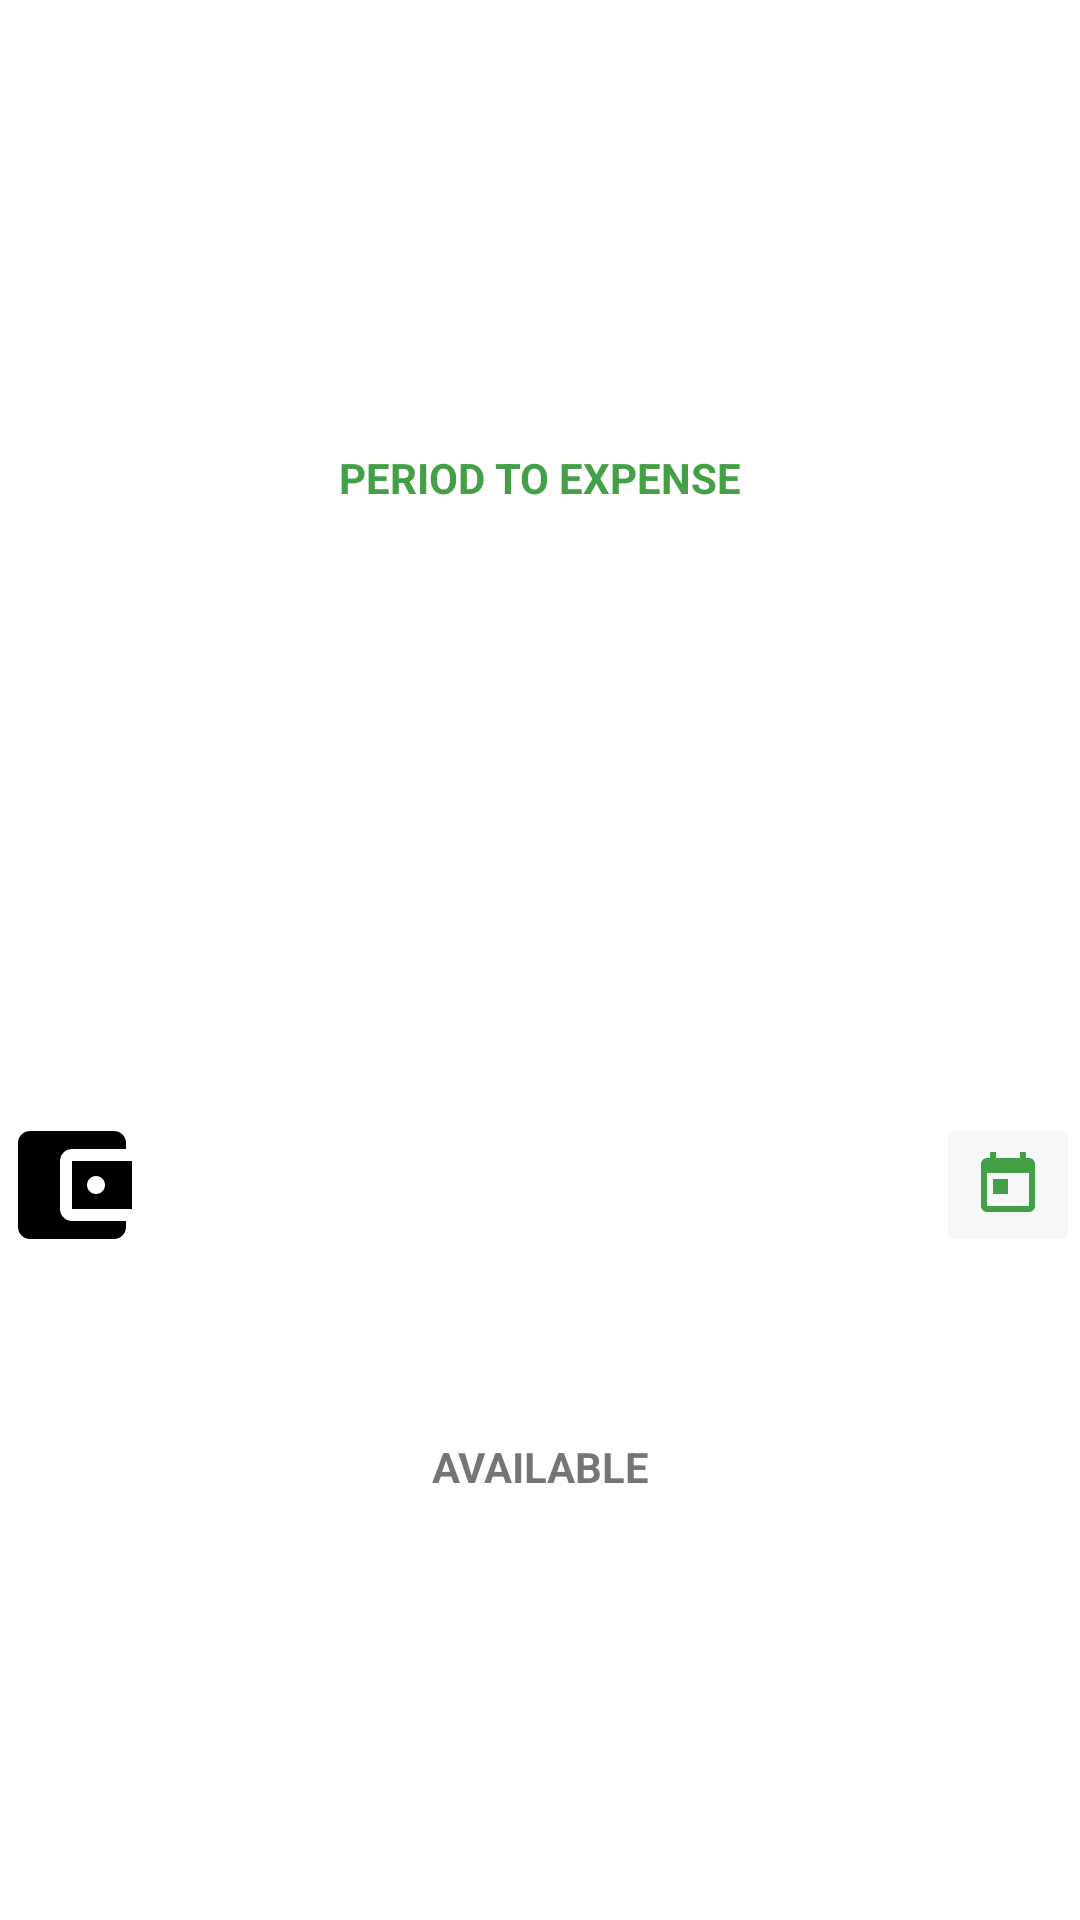

This screen was rendered from an Android layout file. Write that file and the resources it references.
<!-- AndroidManifest.xml: application theme AppTheme -->
<!-- res/layout/layout_home_header.xml -->
<?xml version="1.0" encoding="utf-8"?>
<androidx.constraintlayout.widget.ConstraintLayout xmlns:android="http://schemas.android.com/apk/res/android"
    xmlns:app="http://schemas.android.com/apk/res-auto"
    xmlns:tools="http://schemas.android.com/tools"
    android:layout_width="match_parent"
    android:layout_height="wrap_content">

    <androidx.appcompat.widget.AppCompatImageView
        android:id="@+id/ivAvailable"
        android:layout_width="@dimen/title_height"
        android:layout_height="@dimen/title_height"
        android:src="@drawable/ic_wallet"
        app:layout_constraintBottom_toBottomOf="parent"
        app:layout_constraintEnd_toStartOf="@id/tvPeriodValue"
        app:layout_constraintStart_toStartOf="parent"
        app:layout_constraintTop_toTopOf="@id/tvPeriodTitle"
        tools:ignore="ContentDescription" />

    <androidx.appcompat.widget.AppCompatTextView
        android:id="@+id/tvPeriodTitle"
        android:layout_width="@dimen/zero"
        android:layout_height="wrap_content"
        android:layout_marginTop="@dimen/half_material_margin"
        android:gravity="center_horizontal|bottom"
        android:text="@string/period_to_expense"
        android:textAlignment="gravity"
        android:textAllCaps="true"
        android:textColor="@color/primaryColor"
        android:textSize="@dimen/default_text_size"
        android:textStyle="bold"
        app:layout_constraintBottom_toTopOf="@id/tvPeriodValue"
        app:layout_constraintEnd_toStartOf="@id/ibDateRangePicker"
        app:layout_constraintStart_toEndOf="@id/ivAvailable"
        app:layout_constraintTop_toTopOf="parent"
        tools:text="@string/period_to_expense" />

    <androidx.appcompat.widget.AppCompatTextView
        android:id="@+id/tvPeriodValue"
        android:layout_width="@dimen/zero"
        android:layout_height="wrap_content"
        android:layout_marginVertical="@dimen/small_material_margin"
        android:gravity="center_horizontal|top"
        android:textAlignment="gravity"
        android:textSize="@dimen/default_text_size"
        android:textStyle="bold"
        app:layout_constraintBottom_toTopOf="@id/tvAvailable"
        app:layout_constraintEnd_toStartOf="@id/ibDateRangePicker"
        app:layout_constraintStart_toEndOf="@id/ivAvailable"
        app:layout_constraintTop_toBottomOf="@id/tvPeriodTitle"
        tools:text="31/12/2021-31/12/2022" />

    <androidx.appcompat.widget.AppCompatTextView
        android:id="@+id/tvAvailable"
        android:layout_width="@dimen/zero"
        android:layout_height="wrap_content"
        android:gravity="center"
        android:text="@string/available"
        android:textAlignment="gravity"
        android:textAllCaps="true"
        android:textSize="@dimen/default_text_size"
        android:textStyle="bold"
        app:layout_constraintBottom_toBottomOf="parent"
        app:layout_constraintEnd_toStartOf="@id/ibDateRangePicker"
        app:layout_constraintStart_toEndOf="@id/ivAvailable"
        app:layout_constraintTop_toBottomOf="@id/tvPeriodValue"
        tools:text="Available: $ 1000000.00" />

    <androidx.appcompat.widget.AppCompatImageButton
        android:id="@+id/ibDateRangePicker"
        android:layout_width="@dimen/image_button_size"
        android:layout_height="@dimen/image_button_size"
        android:backgroundTint="@color/backgroundColor"
        android:minWidth="@dimen/image_button_size"
        android:minHeight="@dimen/image_button_size"
        android:src="@drawable/ic_today"
        app:layout_constraintBottom_toBottomOf="parent"
        app:layout_constraintEnd_toEndOf="parent"
        app:layout_constraintStart_toEndOf="@id/tvPeriodValue"
        app:layout_constraintTop_toTopOf="@id/tvPeriodTitle"
        app:tint="@color/primaryColor"
        tools:ignore="ContentDescription" />

</androidx.constraintlayout.widget.ConstraintLayout>
<!-- resources referenced by this layout -->
<resources>
  <color name="backgroundColor">#F6F7F9</color>
  <color name="primaryColor">@color/brand_primary</color>
  <dimen name="default_text_size">14sp</dimen>
  <dimen name="half_material_margin">8dp</dimen>
  <dimen name="image_button_size">48dp</dimen>
  <dimen name="small_material_margin">4dp</dimen>
  <dimen name="title_height">48dp</dimen>
  <dimen name="zero">0dp</dimen>
  <!-- drawable ic_today (drawable) -->
  <vector xmlns:android="http://schemas.android.com/apk/res/android"
      android:width="@dimen/icon_resource_size"
      android:height="@dimen/icon_resource_size"
      android:tint="@color/blackColor"
      android:viewportWidth="24"
      android:viewportHeight="24">
      <path
          android:fillColor="@android:color/white"
          android:pathData="M19,3h-1L18,1h-2v2L8,3L8,1L6,1v2L5,3c-1.11,0 -1.99,0.9 -1.99,2L3,19c0,1.1 0.89,2 2,2h14c1.1,0 2,-0.9 2,-2L21,5c0,-1.1 -0.9,-2 -2,-2zM19,19L5,19L5,8h14v11zM7,10h5v5L7,15z" />
  </vector>
  <!-- drawable ic_wallet (drawable) -->
  <vector xmlns:android="http://schemas.android.com/apk/res/android"
      android:width="@dimen/icon_resource_size"
      android:height="@dimen/icon_resource_size"
      android:tint="@color/blackColor"
      android:viewportWidth="24"
      android:viewportHeight="24">
      <path
          android:fillColor="@android:color/white"
          android:pathData="M21,18v1c0,1.1 -0.9,2 -2,2L5,21c-1.11,0 -2,-0.9 -2,-2L3,5c0,-1.1 0.89,-2 2,-2h14c1.1,0 2,0.9 2,2v1h-9c-1.11,0 -2,0.9 -2,2v8c0,1.1 0.89,2 2,2h9zM12,16h10L22,8L12,8v8zM16,13.5c-0.83,0 -1.5,-0.67 -1.5,-1.5s0.67,-1.5 1.5,-1.5 1.5,0.67 1.5,1.5 -0.67,1.5 -1.5,1.5z" />
  </vector>
  <string name="available">Available</string>
  <string name="period_to_expense">Period to expense</string>
  <style name="AppTheme" parent="Theme.MaterialComponents.Light.DarkActionBar">
          
          <item name="colorAccent">@color/primaryColor</item>
          <item name="colorPrimary">@color/primaryColor</item>
          <item name="colorPrimaryDark">@color/primaryDarkColor</item>
          <item name="bottomSheetDialogTheme">@style/AppBottomSheetDialogTheme</item>
          <item name="materialCalendarStyle">@style/Widget.MaterialComponents.MaterialCalendar</item>
          <item name="materialCalendarTheme">@style/ThemeOverlay.MaterialComponents.MaterialCalendar
          </item>
          <item name="materialCalendarFullscreenTheme">
              @style/ThemeOverlay.MaterialComponents.MaterialCalendar.Fullscreen
          </item>
      </style>
  <color name="brand_primary">#43A047</color>
  <dimen name="icon_resource_size">24dp</dimen>
  <color name="blackColor">@color/neutral_black</color>
  <color name="primaryDarkColor">@color/brand_primary_dark</color>
  <style name="AppBottomSheetDialogTheme" parent="Theme.Design.Light.BottomSheetDialog">
          <item name="bottomSheetStyle">@style/AppModalStyle</item>
          <item name="android:windowBackground">@android:color/transparent</item>
      </style>
  <color name="neutral_black">#000000</color>
  <color name="brand_primary_dark">#388E3C</color>
  <style name="AppModalStyle" parent="Widget.Design.BottomSheet.Modal">
          <item name="android:background">@drawable/layout_rounded_shape</item>
      </style>
  <!-- drawable layout_rounded_shape (drawable) -->
  <?xml version="1.0" encoding="utf-8"?>
  <shape xmlns:android="http://schemas.android.com/apk/res/android"
      android:shape="rectangle">
      <solid android:color="?attr/colorSurface" />
      <corners android:radius="@dimen/default_material_margin" />
  </shape>
  <dimen name="default_material_margin">16dp</dimen>
</resources>
